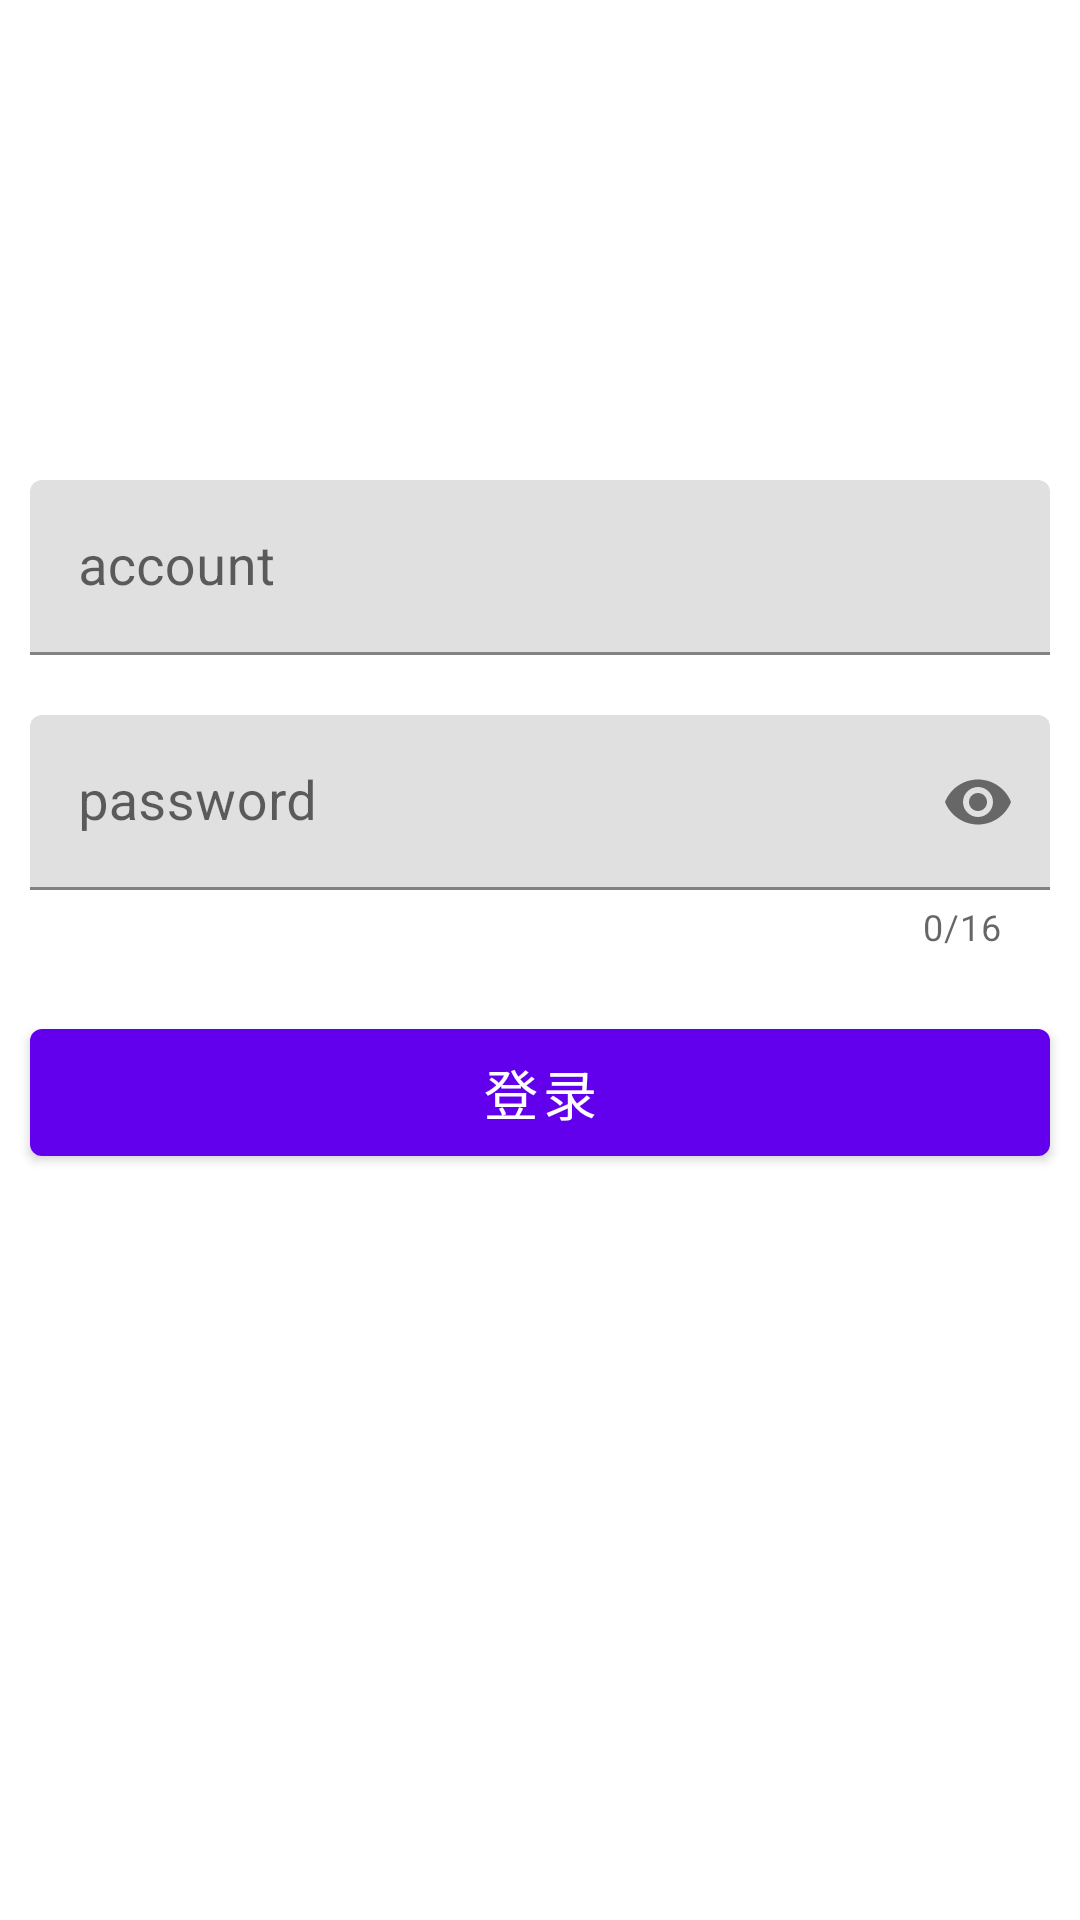

Reconstruct the res/layout file that produces this screen, plus the resources it refers to.
<!-- AndroidManifest.xml: application theme AppTheme -->
<!-- res/layout/fragment_login.xml -->
<?xml version="1.0" encoding="utf-8"?>
<layout xmlns:android="http://schemas.android.com/apk/res/android"
    xmlns:app="http://schemas.android.com/apk/res-auto">

    <data class="LoginDataBinding">

    </data>

    <androidx.constraintlayout.widget.ConstraintLayout
        android:layout_width="match_parent"
        android:layout_height="match_parent">

        <com.google.android.material.textfield.TextInputLayout
            android:id="@+id/count_layout"
            android:layout_width="match_parent"
            android:layout_height="wrap_content"
            android:hint="account"
            android:padding="10dp"
            android:layout_marginTop="150dp"
            app:endIconDrawable="@drawable/ic_launcher_background"
            app:layout_constraintLeft_toLeftOf="parent"
            app:layout_constraintRight_toRightOf="parent"
            app:layout_constraintTop_toTopOf="parent">

            <com.google.android.material.textfield.TextInputEditText
                android:id="@+id/username"
                android:layout_width="match_parent"
                android:layout_height="wrap_content"
                android:textSize="18sp" />

        </com.google.android.material.textfield.TextInputLayout>

        <com.google.android.material.textfield.TextInputLayout
            android:id="@+id/password_layout"
            android:layout_width="match_parent"
            android:layout_height="wrap_content"
            android:hint="password"
            android:padding="10dp"
            app:counterEnabled="true"
            app:counterMaxLength="16"
            app:endIconMode="password_toggle"
            app:errorEnabled="true"
            app:layout_constraintLeft_toLeftOf="parent"
            app:layout_constraintRight_toRightOf="parent"
            app:layout_constraintTop_toBottomOf="@+id/count_layout">

            <com.google.android.material.textfield.TextInputEditText
                android:id="@+id/password"
                android:layout_width="match_parent"
                android:layout_height="wrap_content"
                android:inputType="textPassword"
                android:maxLines="1"
                android:textSize="18sp" />

        </com.google.android.material.textfield.TextInputLayout>

        <com.google.android.material.button.MaterialButton
            android:id="@+id/do_login"
            android:layout_width="match_parent"
            android:layout_height="wrap_content"
            android:layout_marginLeft="10dp"
            android:layout_marginTop="10dp"
            android:layout_marginRight="10dp"
            android:padding="8dp"
            android:text="登录"
            android:textColor="@android:color/white"
            android:textSize="18sp"
            app:layout_constraintLeft_toLeftOf="parent"
            app:layout_constraintRight_toRightOf="parent"
            app:layout_constraintTop_toBottomOf="@+id/password_layout" />

    </androidx.constraintlayout.widget.ConstraintLayout>

</layout>
<!-- resources referenced by this layout -->
<resources>
  <style name="AppTheme" parent="Theme.MaterialComponents.Light.NoActionBar">
          
          <item name="colorPrimary">@color/colorPrimary</item>
          <item name="colorPrimaryDark">@color/colorPrimaryDark</item>
          <item name="colorAccent">@color/colorAccent</item>
      </style>
  <color name="colorPrimary">#6200EE</color>
  <color name="colorPrimaryDark">#3700B3</color>
  <color name="colorAccent">#03DAC5</color>
</resources>
